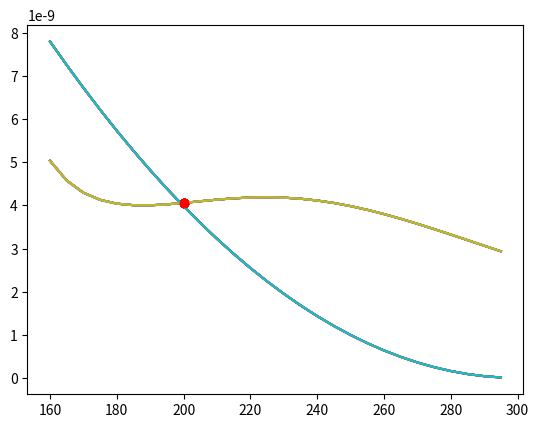
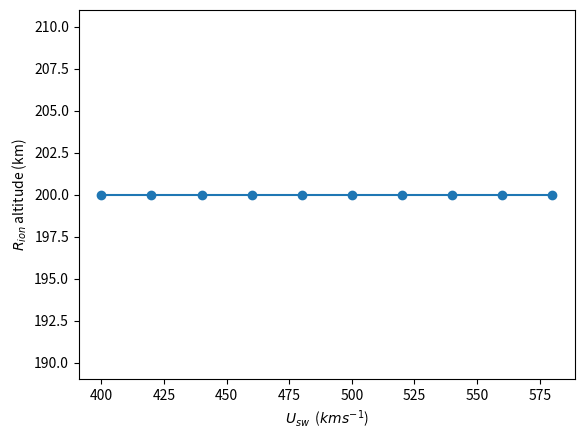

Reproduce these figures in Python, in order.

# main.py 

import numpy as np
import matplotlib.pyplot as plt

from scipy.special import eval_legendre

y_Ne = np.zeros([4,5])
y_Te = np.zeros([4,5])

# model implementation A(l,n) n values
n_actual = [0,1,2,-1,-2]


# Ne model from the paper
y_Ne[0,0] = 96.31
y_Ne[1,0] = -163.19
y_Ne[2,0] = 124.48

y_Ne[0,1] =-464.86
y_Ne[1,1] = 818.69
y_Ne[2,1] = -621.82

y_Ne[0,2]= 846.52
y_Ne[1,2] = -1490.95
y_Ne[2,2] = 1124.95

y_Ne[0,3] = -7.917
y_Ne[1,3] = 14.088
y_Ne[2,3] = -10.653


y_Ne[0,4] =.2556
y_Ne[1,4] =-.4418
y_Ne[2,4] =.3289


# Te model from the paper
y_Te[0,:] = [2.1855,4.4093,-4.2144,.2070,-.01284]
y_Te[1,:] = [-.9786,3.7677,-4.7405,.1190,-.005077]
y_Te[2,:] = [.2465,-.2892,-0.8883,-.03985,.001987]
y_Te[3,:] = [-.02676,-.4893,0.7477,.03220,-.002536]

mu_0 = 1.256e-6 # ref:wiki
x_l = 1e5
x_h = 3e5

k_b = 1.38e-23 # ref:wiki

SZA = np.deg2rad(0)

def fun_eq1(l,n,h,y,SZA=0):
    # Te,Ne model based on observations 
    
    # print("{},{}: {}".format(l,n_actual[n],y[l,n]))
    return y[l,n]*eval_legendre(l,np.cos(SZA))*np.power(h/2000,n_actual[n])
 

# get Te,Ne as a function of altitude
def Y_h(h,y,SZA=0):
    y_sum = 0
    # print(y)
    for l in range (0,4):
        for n in range(0,5):
            y_sum = y_sum + fun_eq1(l,n,h,y,SZA)
    return y_sum

#Q1 conditions to find sigma
def B_x(x,B_sw,J):
    return 2*B_sw - J*mu_0*(x_h-x)


# neumerically get the pressure balance condition
def get_R_ion(B_sw,u_sw,J,debug=1):
    h = np.arange(160,300,5)
    Ne = np.zeros_like(h)
    Te = np.zeros_like(h)
    Pb = []
    
    #populate the pressure conditions    
    for i,h_i in enumerate(h): 
        # print(h,i)
        Ne[i] = 10**Y_h(h_i,y_Ne,SZA)
        Te[i] = 10**Y_h(h_i,y_Te)
        
        Pb.append(np.power(B_x(h_i*1e3,B_sw,J),2)/(2*mu_0)) 
    
    # get particle pressure based on 
    # model Ne,Te values
    
    nkbT = (Ne*1e6)*k_b*Te
    
    #find the balance neumerically 
    R_indx = np.argmin(np.abs(nkbT - Pb))
    R_ion = h[R_indx]
    
    plt.plot(h,nkbT)
    plt.plot(h,Pb)
    plt.plot(h[R_indx],nkbT[R_indx],'ro')
    h[R_indx]/1e3
    
    return R_ion
  
    
if __name__=='__main__':
    
    #define initial conditions
    B_sw = 50e-9 #T
    u_sw = 6e6 #ms^-1
    
    
    #find B based on the condition that field at h=100km goes to 0
    J = B_sw*2/(x_l*mu_0)
    sigma = 2/((x_h-x_l)*mu_0*u_sw)
    
    B_sw_list = []
    U_sw_list = []
    R_ion = []
    
    # # find the variation of R_ion with B_sw
    # for B_sw in range (50,100,10):
        
    #     J = (B_sw*1e-9)*2/(x_l*mu_0)
    #     B_sw_list.append(B_sw)
    #     R_ion.append(get_R_ion(B_sw*1e-9,u_sw,J))
    
    
    # find the variation of R_ion with U_sw
    for U_sw in range (400,600,20):
        
        U_sw_list.append(U_sw)
        R_ion.append(get_R_ion(B_sw*1e-9,u_sw*1e3,J))
    
    
    plt.figure(2)
    
    plt.plot(U_sw_list,R_ion,'o-')
    plt.xlabel("$U_{sw}$  ($kms^{-1}$)")
    plt.ylabel(r'$R_{ion}$ altitude (km)')
        
